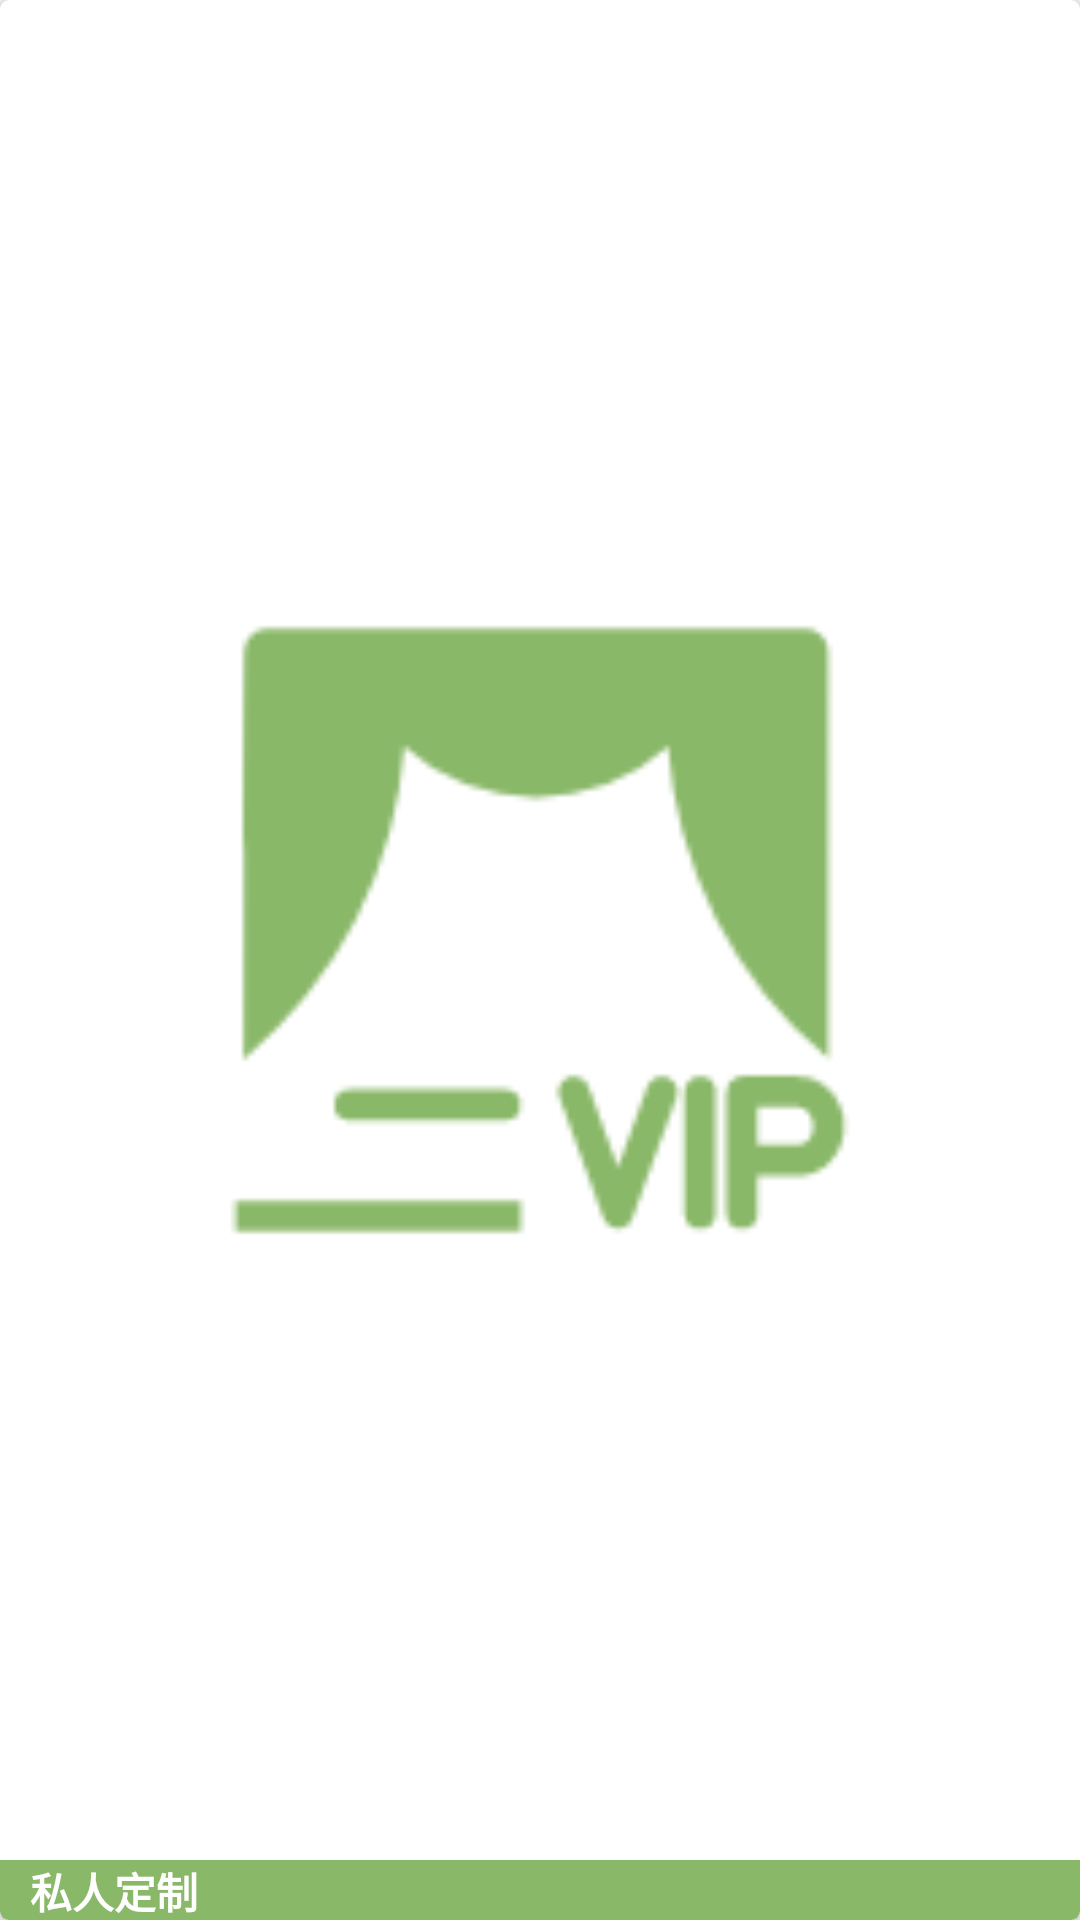

The Android layout XML behind this screen, and the referenced resources:
<!-- AndroidManifest.xml: application theme AppTheme -->
<!-- res/layout/include_home_page_personal_design.xml -->
<?xml version="1.0" encoding="utf-8"?>
<android.support.v7.widget.CardView
    xmlns:app="http://schemas.android.com/apk/res-auto"
    xmlns:android="http://schemas.android.com/apk/res/android"
    android:id="@+id/modle_personal_design_view"
    android:layout_width="152dp"
    android:layout_height="162dp"
    android:layout_marginTop="145dp"
    android:layout_marginLeft="20dp"
    android:layout_gravity="left"
    app:cardBackgroundColor="@color/colorAccent"
    app:cardCornerRadius="3dp"
    app:cardElevation="3dp"
    app:cardUseCompatPadding="false"
    app:cardPreventCornerOverlap="false">
    <RelativeLayout
        android:layout_width="match_parent"
        android:layout_height="match_parent"
        android:orientation="vertical">

        <ImageView
            android:id="@+id/roundImageView"
            android:layout_width="match_parent"
            android:layout_height="match_parent"
            android:paddingBottom="20dp"
            android:layout_alignParentEnd="true"
            android:layout_gravity="center"
            android:src="@drawable/ic_personal_design_logo" />

        <LinearLayout
            android:layout_width="match_parent"
            android:layout_height="20dp"
            android:layout_alignParentBottom="true"
            android:orientation="vertical"
            android:background="@color/colorPersonalTailoModule">
            <TextView
                android:layout_width="wrap_content"
                android:layout_height="match_parent"
                android:layout_marginStart="10dp"
                android:gravity="center_vertical"
                android:text="@string/modle_personal_design"
                android:textColor="@color/colorPrimaryFont"
                android:layout_marginLeft="10dp"
                android:textStyle="bold"/>
        </LinearLayout>

    </RelativeLayout>
</android.support.v7.widget.CardView>
<!-- resources referenced by this layout -->
<resources>
  <color name="colorAccent">#ffffff</color>
  <color name="colorPersonalTailoModule">#8ab869</color>
  <color name="colorPrimaryFont">#ffffff</color>
  <!-- drawable ic_personal_design_logo: png bitmap (drawable, 7681 bytes) -->
  <string name="modle_personal_design">私人定制</string>
  <style name="AppTheme" parent="Theme.AppCompat.Light.NoActionBar">
          
          <item name="colorPrimary">@color/colorPrimary</item>
          <item name="colorPrimaryDark">@color/colorPrimaryDark</item>
          <item name="colorAccent">@color/colorAccent</item>
          <item name="actionOverflowMenuStyle">@style/OverflowMenuStyle</item>
      </style>
  <color name="colorPrimary">#5e5fcb</color>
  <color name="colorPrimaryDark">#5e5fcb</color>
  <style name="OverflowMenuStyle" parent="@style/Widget.AppCompat.PopupMenu.Overflow">
          
          <item name="overlapAnchor">false</item>
          
          <item name="android:popupBackground">@color/colorPrimary</item>
          
          <item name="android:dropDownVerticalOffset">5dp</item>
          
          <item name="android:dropDownHorizontalOffset">0dp</item>
      </style>
</resources>
